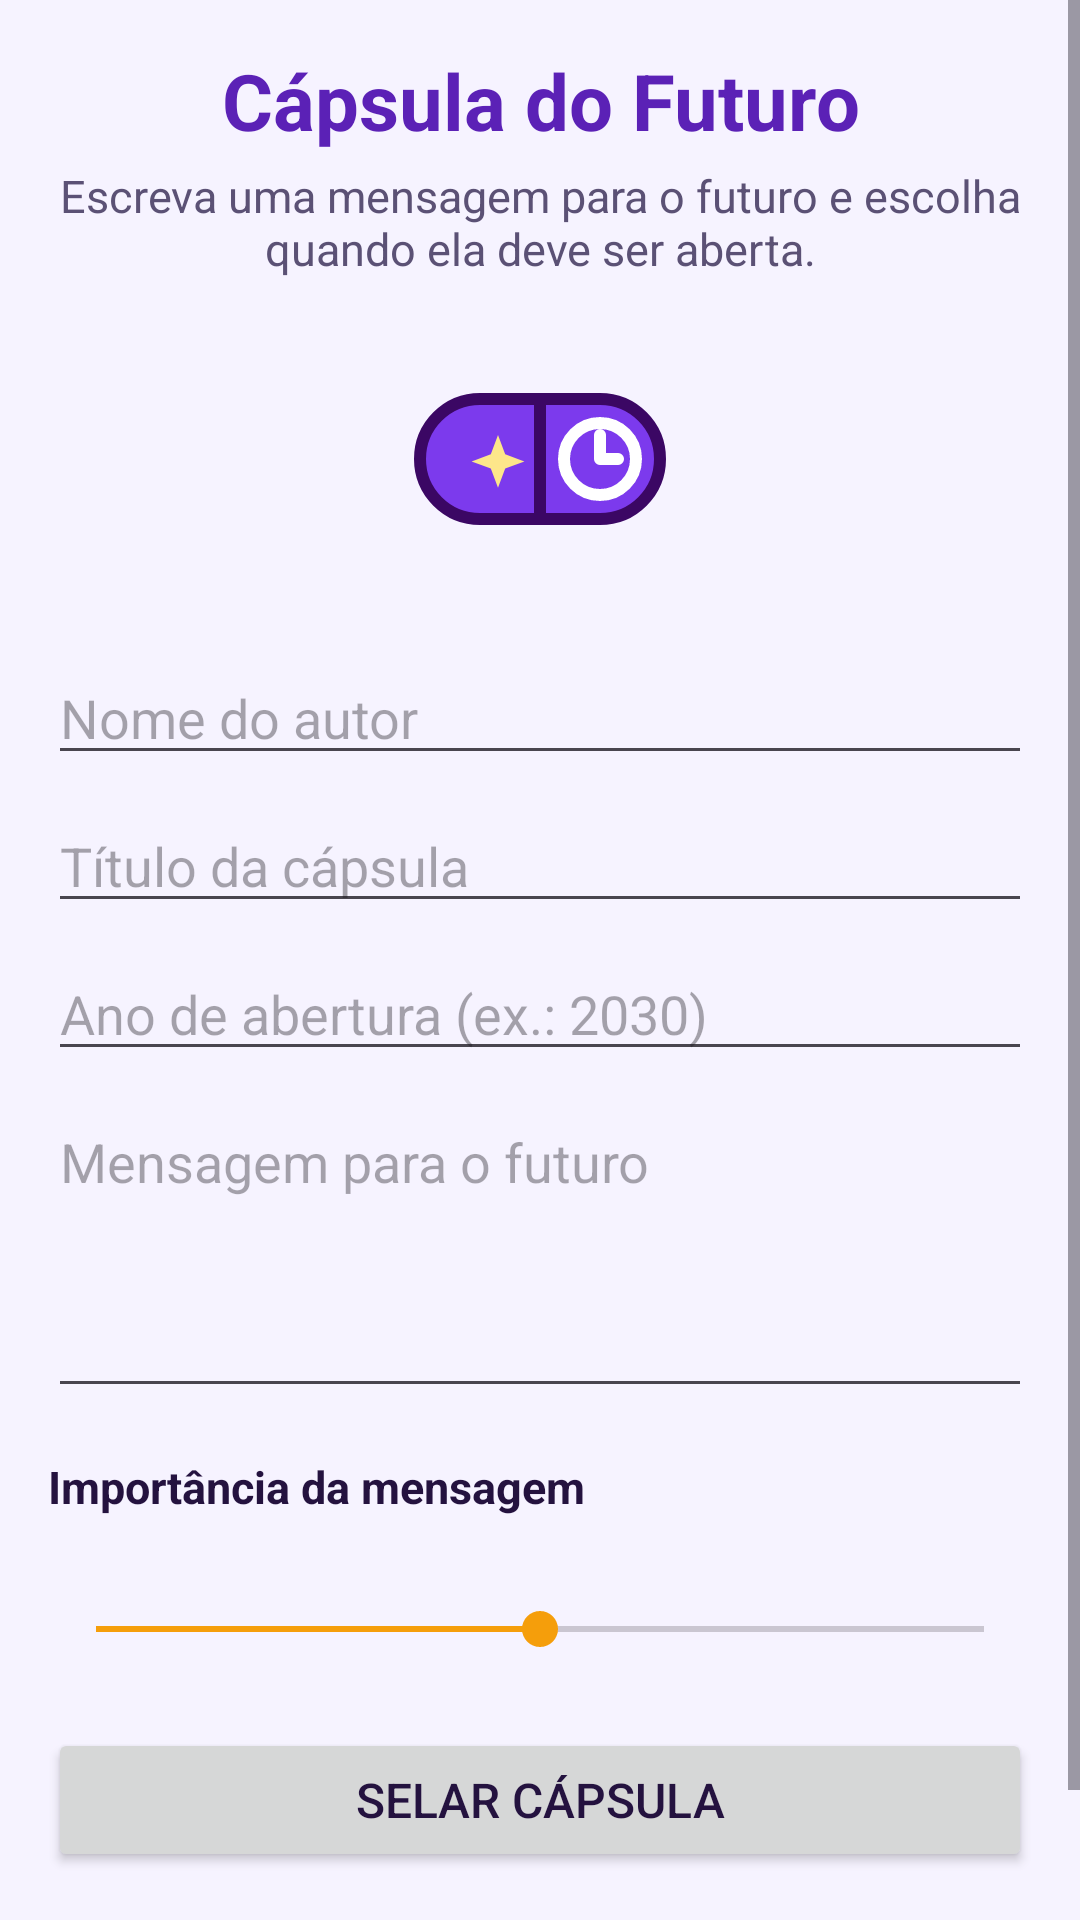

Layout XML and referenced resources for this Android screen:
<!-- AndroidManifest.xml: application theme Theme.CapsulaDoFuturo -->
<!-- res/layout/activity_main.xml -->
<?xml version="1.0" encoding="utf-8"?>
<ScrollView xmlns:android="http://schemas.android.com/apk/res/android"
    xmlns:app="http://schemas.android.com/apk/res-auto"
    android:layout_width="match_parent"
    android:layout_height="match_parent"
    android:background="@color/fundo"
    android:fillViewport="true">

    <androidx.constraintlayout.widget.ConstraintLayout
        android:layout_width="match_parent"
        android:layout_height="wrap_content"
        android:padding="16dp">

        <TextView
            android:id="@+id/textoTituloApp"
            android:layout_width="0dp"
            android:layout_height="wrap_content"
            android:gravity="center"
            android:text="@string/app_name"
            android:textColor="@color/primaria"
            android:textSize="26sp"
            android:textStyle="bold"
            app:layout_constraintEnd_toEndOf="parent"
            app:layout_constraintStart_toStartOf="parent"
            app:layout_constraintTop_toTopOf="parent" />

        <TextView
            android:id="@+id/textoOrientacao"
            android:layout_width="0dp"
            android:layout_height="wrap_content"
            android:layout_marginTop="4dp"
            android:gravity="center"
            android:text="@string/orientacao_criacao"
            android:textColor="@color/texto_secundario"
            android:textSize="15sp"
            app:layout_constraintEnd_toEndOf="parent"
            app:layout_constraintStart_toStartOf="parent"
            app:layout_constraintTop_toBottomOf="@id/textoTituloApp" />

        <ImageView
            android:id="@+id/imagemCapsula"
            android:layout_width="96dp"
            android:layout_height="96dp"
            android:layout_marginTop="12dp"
            android:contentDescription="@string/descricao_imagem_capsula"
            android:src="@drawable/ic_capsula"
            app:layout_constraintEnd_toEndOf="parent"
            app:layout_constraintStart_toStartOf="parent"
            app:layout_constraintTop_toBottomOf="@id/textoOrientacao" />

        <EditText
            android:id="@+id/campoAutor"
            android:layout_width="0dp"
            android:layout_height="wrap_content"
            android:layout_marginTop="16dp"
            android:hint="@string/dica_autor"
            android:importantForAutofill="no"
            android:inputType="textPersonName"
            app:layout_constraintEnd_toEndOf="parent"
            app:layout_constraintStart_toStartOf="parent"
            app:layout_constraintTop_toBottomOf="@id/imagemCapsula" />

        <EditText
            android:id="@+id/campoTitulo"
            android:layout_width="0dp"
            android:layout_height="wrap_content"
            android:layout_marginTop="8dp"
            android:hint="@string/dica_titulo"
            android:importantForAutofill="no"
            android:inputType="textCapSentences"
            app:layout_constraintEnd_toEndOf="parent"
            app:layout_constraintStart_toStartOf="parent"
            app:layout_constraintTop_toBottomOf="@id/campoAutor" />

        <EditText
            android:id="@+id/campoAno"
            android:layout_width="0dp"
            android:layout_height="wrap_content"
            android:layout_marginTop="8dp"
            android:hint="@string/dica_ano"
            android:importantForAutofill="no"
            android:inputType="number"
            app:layout_constraintEnd_toEndOf="parent"
            app:layout_constraintStart_toStartOf="parent"
            app:layout_constraintTop_toBottomOf="@id/campoTitulo" />

        <EditText
            android:id="@+id/campoMensagem"
            android:layout_width="0dp"
            android:layout_height="wrap_content"
            android:layout_marginTop="8dp"
            android:gravity="top"
            android:hint="@string/dica_mensagem"
            android:importantForAutofill="no"
            android:inputType="textMultiLine"
            android:minLines="4"
            app:layout_constraintEnd_toEndOf="parent"
            app:layout_constraintStart_toStartOf="parent"
            app:layout_constraintTop_toBottomOf="@id/campoAno" />

        <TextView
            android:id="@+id/textoRotuloImportancia"
            android:layout_width="0dp"
            android:layout_height="wrap_content"
            android:layout_marginTop="16dp"
            android:text="@string/rotulo_importancia"
            android:textColor="@color/texto_principal"
            android:textSize="15sp"
            android:textStyle="bold"
            app:layout_constraintEnd_toEndOf="parent"
            app:layout_constraintStart_toStartOf="parent"
            app:layout_constraintTop_toBottomOf="@id/campoMensagem" />

        <TextView
            android:id="@+id/textoImportancia"
            android:layout_width="0dp"
            android:layout_height="wrap_content"
            android:layout_marginTop="4dp"
            android:textColor="@color/primaria"
            android:textSize="15sp"
            app:layout_constraintEnd_toEndOf="parent"
            app:layout_constraintStart_toStartOf="parent"
            app:layout_constraintTop_toBottomOf="@id/textoRotuloImportancia" />

        <SeekBar
            android:id="@+id/barraImportancia"
            android:layout_width="0dp"
            android:layout_height="wrap_content"
            android:layout_marginTop="4dp"
            android:max="100"
            android:progress="50"
            app:layout_constraintEnd_toEndOf="parent"
            app:layout_constraintStart_toStartOf="parent"
            app:layout_constraintTop_toBottomOf="@id/textoImportancia" />

        <Button
            android:id="@+id/botaoSelarCapsula"
            android:layout_width="0dp"
            android:layout_height="wrap_content"
            android:layout_marginTop="24dp"
            android:text="@string/botao_selar"
            android:textSize="16sp"
            app:layout_constraintEnd_toEndOf="parent"
            app:layout_constraintStart_toStartOf="parent"
            app:layout_constraintTop_toBottomOf="@id/barraImportancia" />

        <TextView
            android:id="@+id/textoCredito"
            android:layout_width="0dp"
            android:layout_height="wrap_content"
            android:layout_marginTop="16dp"
            android:gravity="center"
            android:text="@string/credito_autor"
            android:textColor="@color/texto_secundario"
            android:textSize="12sp"
            app:layout_constraintEnd_toEndOf="parent"
            app:layout_constraintStart_toStartOf="parent"
            app:layout_constraintTop_toBottomOf="@id/botaoSelarCapsula" />

    </androidx.constraintlayout.widget.ConstraintLayout>
</ScrollView>
<!-- resources referenced by this layout -->
<resources>
  <color name="fundo">#F6F3FF</color>
  <color name="primaria">#5B21B6</color>
  <color name="texto_principal">#24123F</color>
  <color name="texto_secundario">#5B5175</color>
  <!-- drawable ic_capsula (drawable) -->
  <?xml version="1.0" encoding="utf-8"?>
  <vector xmlns:android="http://schemas.android.com/apk/res/android"
      android:width="96dp"
      android:height="96dp"
      android:viewportWidth="48"
      android:viewportHeight="48">
  
      
      <path
          android:fillColor="#7C3AED"
          android:pathData="M14,14 H34 A10,10 0 0 1 34,34 H14 A10,10 0 0 1 14,14 Z" />
      
      <path
          android:strokeColor="#3B0764"
          android:strokeWidth="2"
          android:strokeLineJoin="round"
          android:pathData="M14,14 H34 A10,10 0 0 1 34,34 H14 A10,10 0 0 1 14,14 Z" />
      
      <path
          android:strokeColor="#3B0764"
          android:strokeWidth="2"
          android:pathData="M24,14 V34" />
      
      <path
          android:strokeColor="#FFFFFF"
          android:strokeWidth="2"
          android:pathData="M34,24 m-6,0 a6,6 0 1 0 12,0 a6,6 0 1 0 -12,0" />
      <path
          android:strokeColor="#FFFFFF"
          android:strokeWidth="2"
          android:strokeLineCap="round"
          android:pathData="M34,24 V20 M34,24 H37" />
      
      <path
          android:fillColor="#FDE68A"
          android:pathData="M17,20 L18.2,23.2 L21.4,24.4 L18.2,25.6 L17,28.8 L15.8,25.6 L12.6,24.4 L15.8,23.2 Z" />
  </vector>
  <string name="app_name">Cápsula do Futuro</string>
  <string name="botao_selar">Selar cápsula</string>
  <string name="credito_autor">Desenvolvido por João Pedro G M Silva — Matrícula 20251012000740 — ADS PUC Goiás</string>
  <string name="descricao_imagem_capsula">Ilustração de uma cápsula do tempo com um relógio</string>
  <string name="dica_ano">Ano de abertura (ex.: 2030)</string>
  <string name="dica_autor">Nome do autor</string>
  <string name="dica_mensagem">Mensagem para o futuro</string>
  <string name="dica_titulo">Título da cápsula</string>
  <string name="orientacao_criacao">Escreva uma mensagem para o futuro e escolha quando ela deve ser aberta.</string>
  <string name="rotulo_importancia">Importância da mensagem</string>
  <style name="Theme.CapsulaDoFuturo" parent="Theme.Material3.Light.NoActionBar">
          <item name="colorPrimary">@color/primaria</item>
          <item name="colorOnPrimary">@color/cartao</item>
          <item name="colorSecondary">@color/destaque</item>
          <item name="android:statusBarColor">@color/primaria_escura</item>
          <item name="android:windowBackground">@color/fundo</item>
          <item name="android:textColorPrimary">@color/texto_principal</item>
      </style>
  <color name="cartao">#FFFFFF</color>
  <color name="destaque">#F59E0B</color>
  <color name="primaria_escura">#3B0764</color>
</resources>
